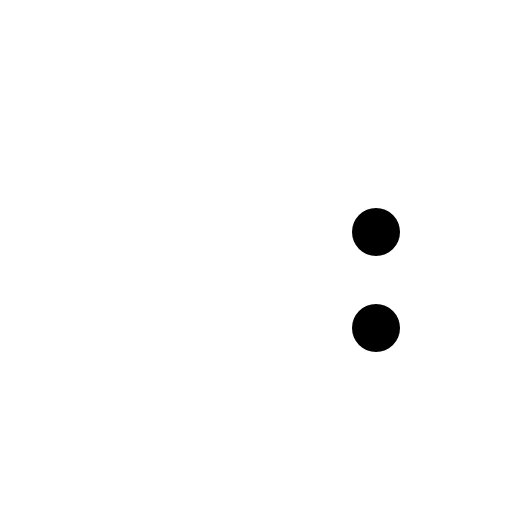
t = 0.00 s
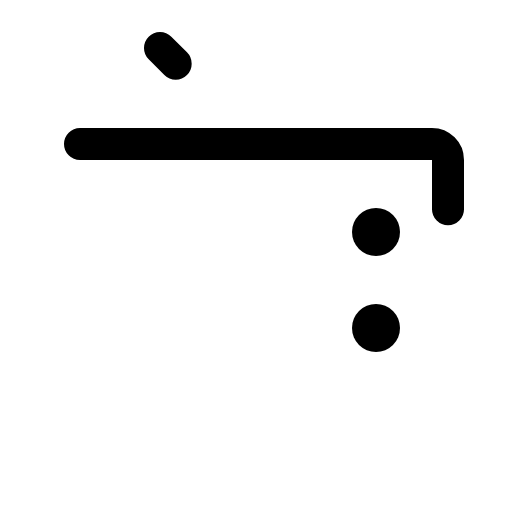
t = 0.60 s
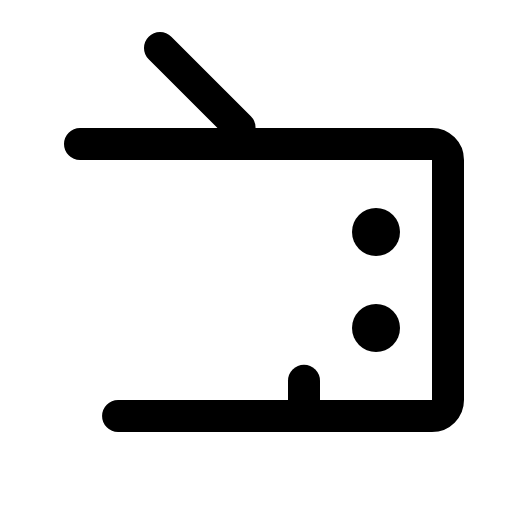
t = 0.98 s
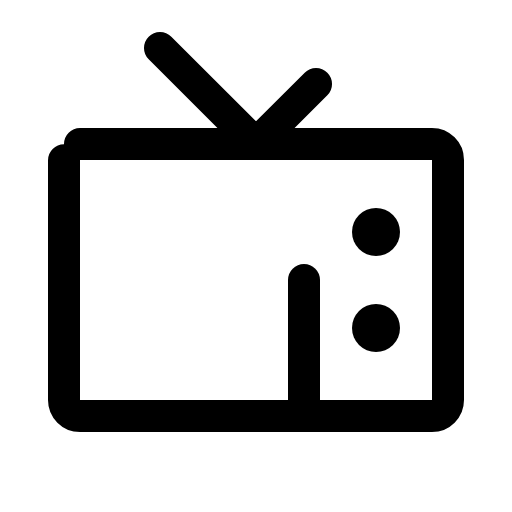
t = 1.35 s
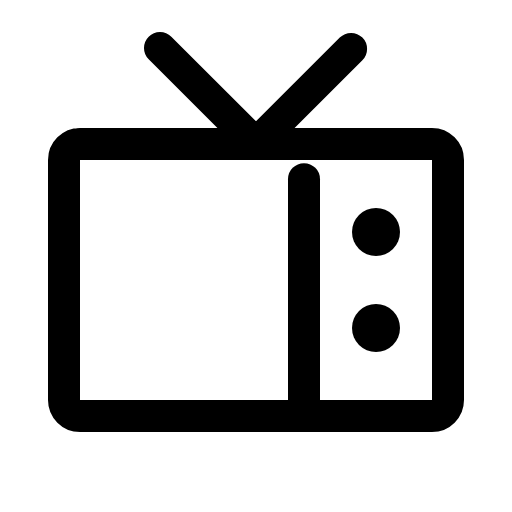
t = 1.73 s
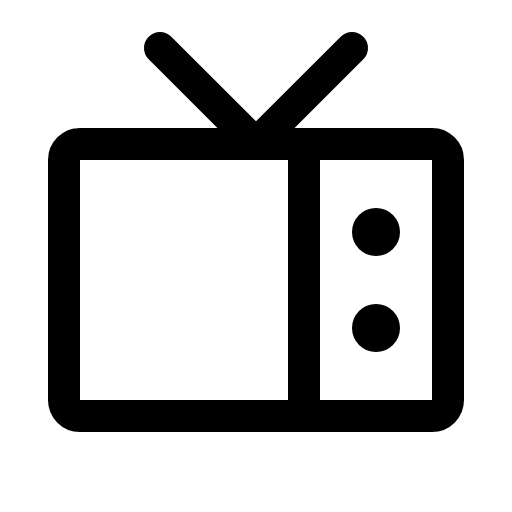
t = 2.10 s

The animated SVG that drew these frames (rendered in a browser with its animation timeline set to each time). Animation: 1 CSS @keyframes rule; one cycle of 2.10 s.

<svg xmlns="http://www.w3.org/2000/svg" viewBox="0 0 256 256">
  <style>
    .draw-line {
      stroke-dasharray: 1;
      stroke-dashoffset: 1;
      animation: phosphor-draw-in 1.5s ease-in-out forwards;
    }
    @keyframes phosphor-draw-in {
      to { stroke-dashoffset: 0; }
    }
  </style><rect width="256" height="256" fill="none"/><rect x="32" y="72" width="192" height="136" rx="8" fill="none" stroke="currentColor" stroke-linecap="round" stroke-linejoin="round" stroke-width="16" class="draw-line" pathLength="1" style="animation-delay: 0s"/><polyline points="80 24 128 72 176 24" fill="none" stroke="currentColor" stroke-linecap="round" stroke-linejoin="round" stroke-width="16" class="draw-line" pathLength="1" style="animation-delay: 0.3s"/><circle cx="188" cy="116" r="12"/><circle cx="188" cy="164" r="12"/><line x1="152" y1="208" x2="152" y2="72" fill="none" stroke="currentColor" stroke-linecap="round" stroke-linejoin="round" stroke-width="16" class="draw-line" pathLength="1" style="animation-delay: 0.6s"/></svg>
